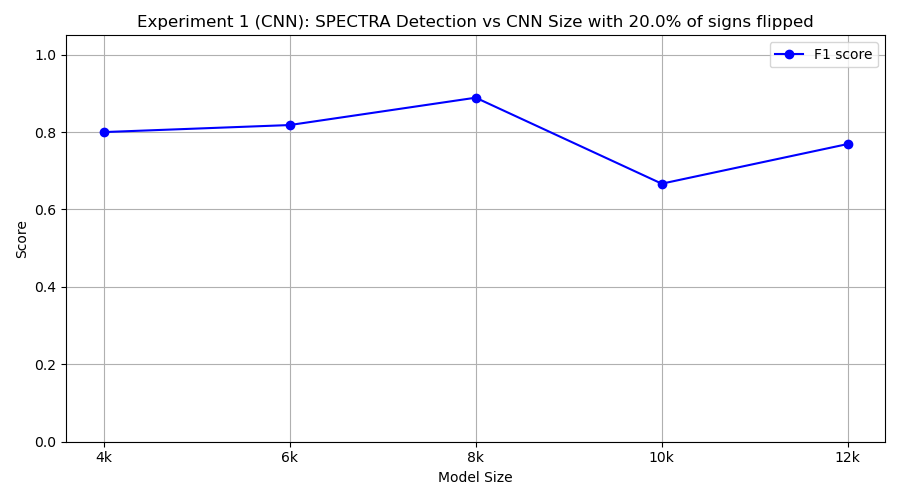

Data behind this chart, as committed beside it:
model_class, tp, fp, tn, fn, precision, recall, f1
FourKCNN, 10, 5, 5, 0, 0.6667, 1.0, 0.8
SixKCNN, 9, 3, 7, 1, 0.75, 0.9, 0.8182
EightKCNN, 8, 0, 10, 2, 1.0, 0.8, 0.8889
TenKCNN, 10, 10, 0, 0, 0.5, 1.0, 0.6667
TwelveKCNN, 10, 6, 4, 0, 0.625, 1.0, 0.7692
